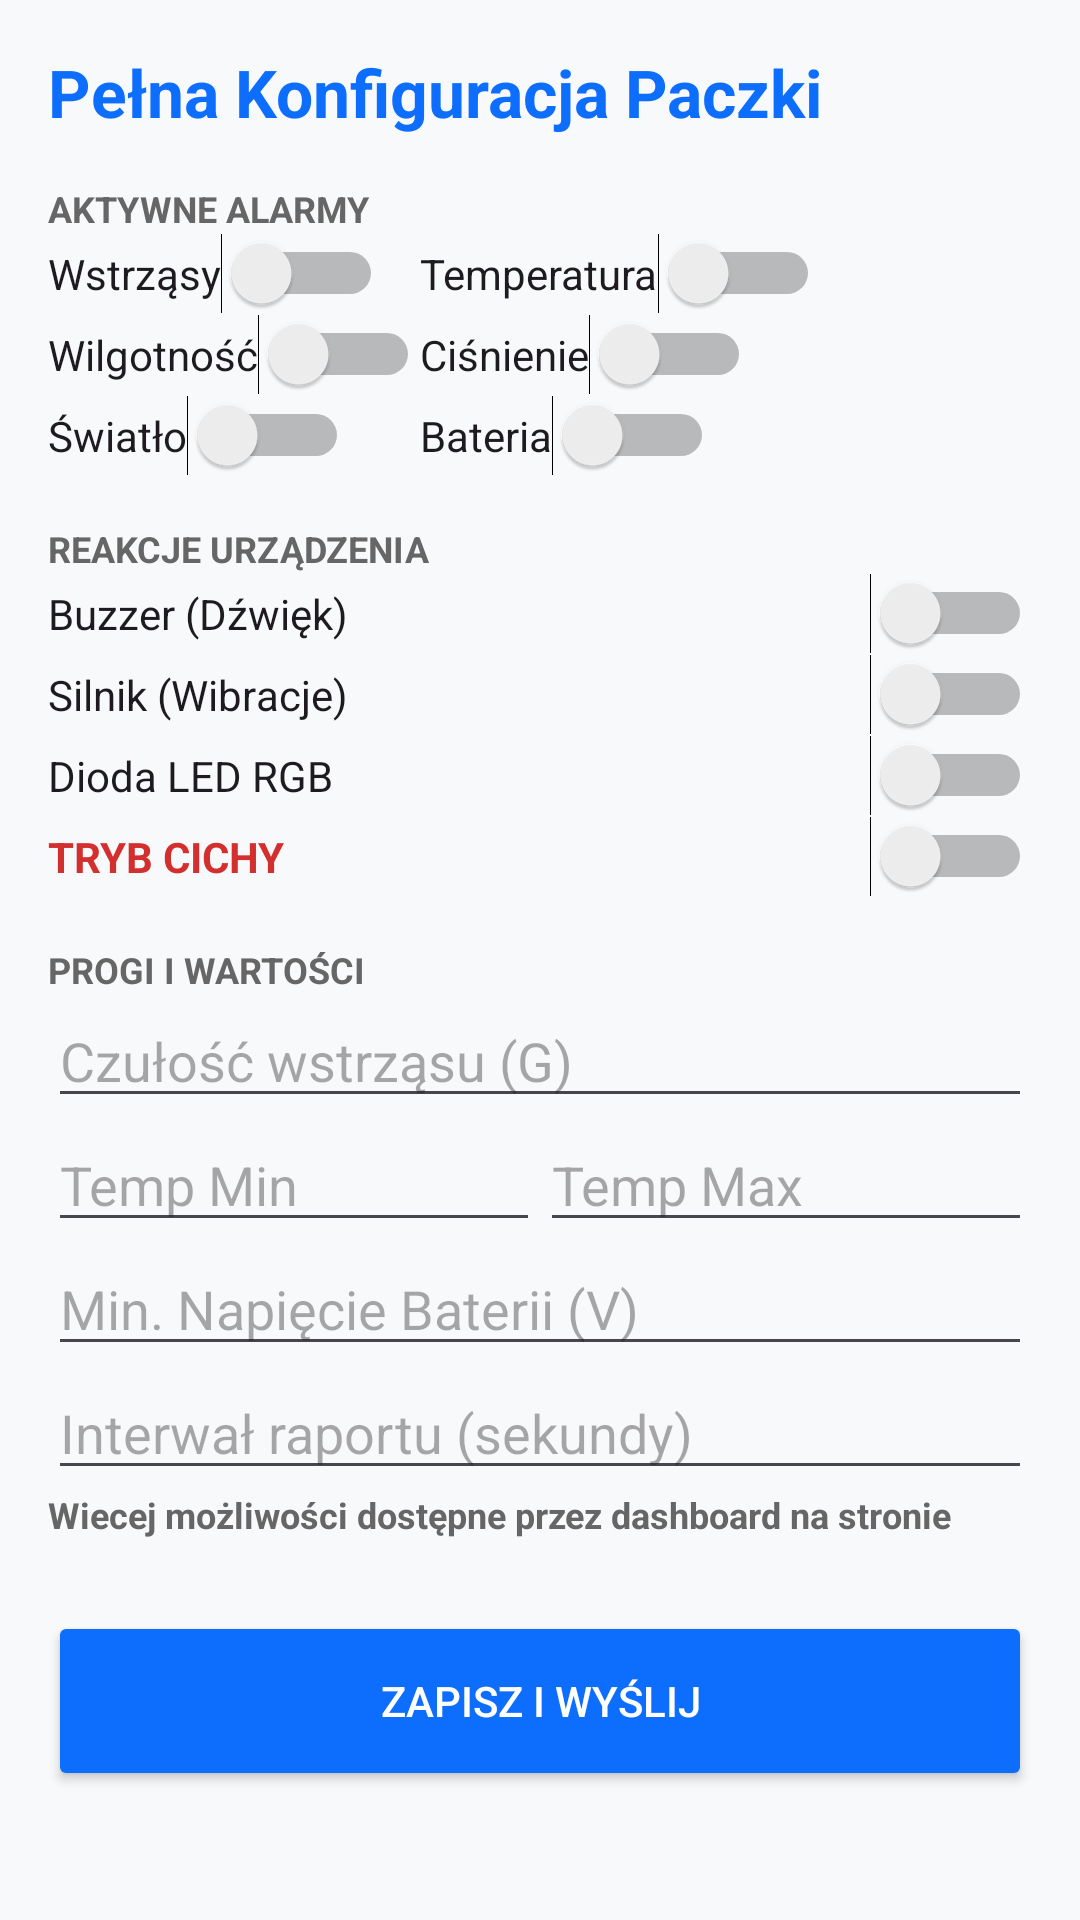

Android layout source for this screen:
<!-- AndroidManifest.xml: application theme Theme.PackageGuardApp -->
<!-- res/layout/activity_settings.xml -->
<?xml version="1.0" encoding="utf-8"?>
<ScrollView xmlns:android="http://schemas.android.com/apk/res/android"
    android:layout_width="match_parent"
    android:layout_height="match_parent"
    android:background="#F8F9FA">

    <LinearLayout
        android:layout_width="match_parent"
        android:layout_height="wrap_content"
        android:orientation="vertical"
        android:padding="16dp">

        <TextView
            android:layout_width="wrap_content"
            android:layout_height="wrap_content"
            android:text="Pełna Konfiguracja Paczki"
            android:textSize="22sp"
            android:textStyle="bold"
            android:textColor="#0D6EFD"
            android:layout_marginBottom="16dp"/>

        <TextView
            android:layout_width="wrap_content"
            android:layout_height="wrap_content"
            android:text="AKTYWNE ALARMY"
            android:textStyle="bold"
            android:textSize="12sp"
            android:textColor="#666"/>

        <GridLayout
            android:layout_width="match_parent"
            android:layout_height="wrap_content"
            android:columnCount="2"
            android:layout_marginBottom="16dp">
            <Switch android:id="@+id/swShockEn" android:layout_width="wrap_content" android:layout_height="wrap_content" android:text="Wstrząsy" />
            <Switch android:id="@+id/swTempEn" android:layout_width="wrap_content" android:layout_height="wrap_content" android:text="Temperatura" />
            <Switch android:id="@+id/swHumEn" android:layout_width="wrap_content" android:layout_height="wrap_content" android:text="Wilgotność" />
            <Switch android:id="@+id/swPresEn" android:layout_width="wrap_content" android:layout_height="wrap_content" android:text="Ciśnienie" />
            <Switch android:id="@+id/swLightEn" android:layout_width="wrap_content" android:layout_height="wrap_content" android:text="Światło" />
            <Switch android:id="@+id/swBatEn" android:layout_width="wrap_content" android:layout_height="wrap_content" android:text="Bateria" />
        </GridLayout>

        <TextView
            android:layout_width="wrap_content"
            android:layout_height="wrap_content"
            android:text="REAKCJE URZĄDZENIA"
            android:textStyle="bold"
            android:textSize="12sp"
            android:textColor="#666"/>

        <LinearLayout
            android:layout_width="match_parent"
            android:layout_height="wrap_content"
            android:orientation="vertical"
            android:layout_marginBottom="16dp">
            <Switch android:id="@+id/swBuzzEn" android:layout_width="match_parent" android:layout_height="wrap_content" android:text="Buzzer (Dźwięk)"/>
            <Switch android:id="@+id/swMotEn" android:layout_width="match_parent" android:layout_height="wrap_content" android:text="Silnik (Wibracje)"/>
            <Switch android:id="@+id/swLedEn" android:layout_width="match_parent" android:layout_height="wrap_content" android:text="Dioda LED RGB"/>
            <Switch android:id="@+id/swStealth" android:layout_width="match_parent" android:layout_height="wrap_content" android:text="TRYB CICHY" android:textColor="#D32F2F" android:textStyle="bold"/>
        </LinearLayout>

        <TextView
            android:layout_width="wrap_content"
            android:layout_height="wrap_content"
            android:text="PROGI I WARTOŚCI"
            android:textStyle="bold"
            android:textSize="12sp"
            android:textColor="#666"/>

        <EditText android:id="@+id/etShockG" android:layout_width="match_parent" android:layout_height="wrap_content" android:hint="Czułość wstrząsu (G)" android:inputType="numberDecimal"/>

        <LinearLayout android:layout_width="match_parent" android:layout_height="wrap_content" android:orientation="horizontal">
            <EditText android:id="@+id/etTempMin" android:layout_width="0dp" android:layout_weight="1" android:layout_height="wrap_content" android:hint="Temp Min" android:inputType="numberDecimal"/>
            <EditText android:id="@+id/etTempMax" android:layout_width="0dp" android:layout_weight="1" android:layout_height="wrap_content" android:hint="Temp Max" android:inputType="numberDecimal"/>
        </LinearLayout>

        <EditText android:id="@+id/etBatMin" android:layout_width="match_parent" android:layout_height="wrap_content" android:hint="Min. Napięcie Baterii (V)" android:inputType="numberDecimal"/>
        <EditText android:id="@+id/etInterval" android:layout_width="match_parent" android:layout_height="wrap_content" android:hint="Interwał raportu (sekundy)" android:inputType="number"/>
        <TextView
            android:layout_width="wrap_content"
            android:layout_height="wrap_content"
            android:text="Wiecej możliwości dostępne przez dashboard na stronie"
            android:textStyle="bold"
            android:textSize="12sp"
            android:textColor="#666"/>
        <Button
            android:id="@+id/btnSaveSettings"
            android:layout_width="match_parent"
            android:layout_height="60dp"
            android:text="ZAPISZ I WYŚLIJ"
            android:layout_marginTop="24dp"
            android:backgroundTint="#0D6EFD"
            android:textColor="#FFFFFF"/>

    </LinearLayout>
</ScrollView>
<!-- resources referenced by this layout -->
<resources>
  <style name="Theme.PackageGuardApp" parent="Base.Theme.PackageGuardApp" />
  <style name="Base.Theme.PackageGuardApp" parent="Theme.Material3.DayNight.NoActionBar">
          
          
      </style>
</resources>
